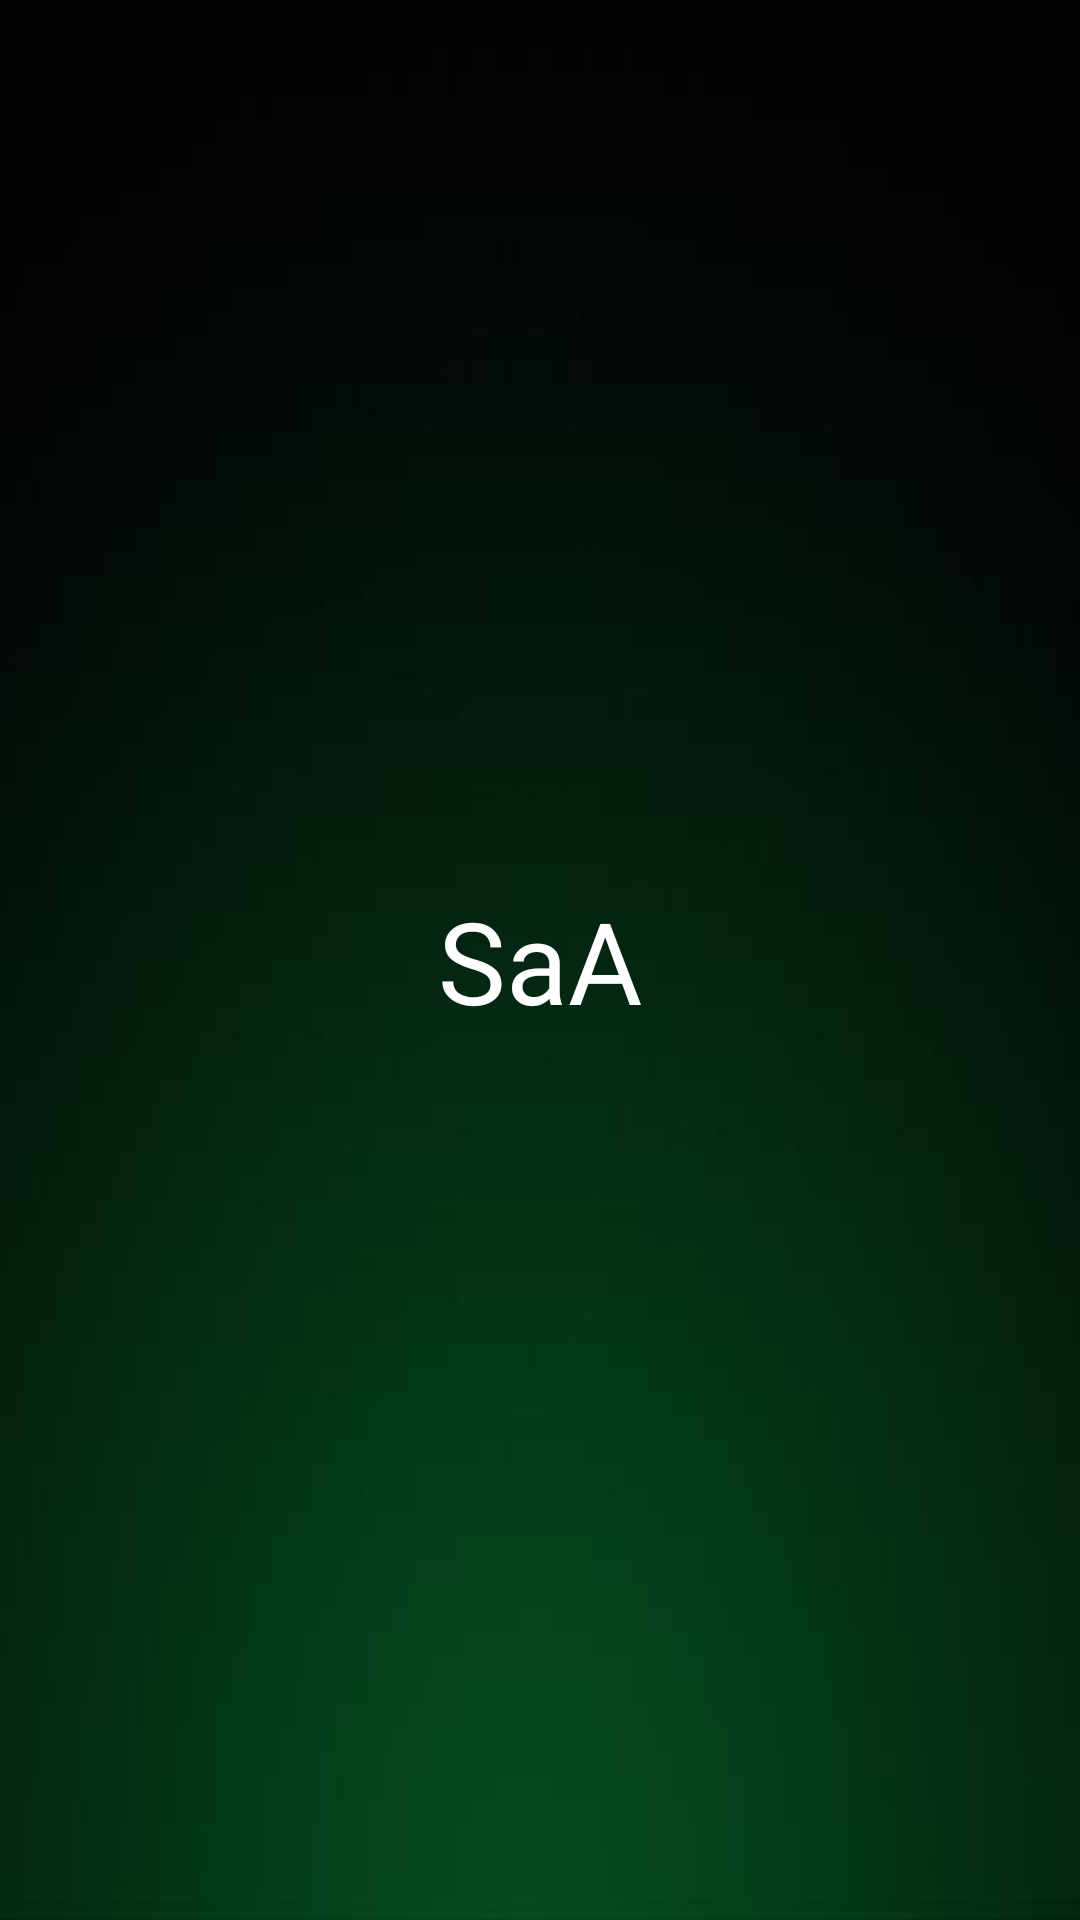

The Android layout XML behind this screen, and the referenced resources:
<!-- AndroidManifest.xml: application theme AppTheme -->
<!-- res/layout/nav_header.xml -->
<?xml version="1.0" encoding="utf-8"?>
<LinearLayout xmlns:android="http://schemas.android.com/apk/res/android"
    android:layout_width="match_parent"
    android:layout_height="192dp"
    android:background="@drawable/back3"
    android:theme="@style/ThemeOverlay.AppCompat.Dark"
    android:orientation="vertical"
    android:gravity="bottom">

    <TextView
        android:id="@+id/username"
        android:layout_width="match_parent"
        android:layout_height="match_parent"
        android:text="SaA"
        android:fontFamily="@font/red_seven"
        android:gravity="center"
        android:textColor="@color/white"
        android:textSize="38sp"/>


</LinearLayout>
<!-- resources referenced by this layout -->
<resources>
  <color name="white">#FFFFFF</color>
  <!-- drawable back3: jpeg bitmap (drawable, 3776 bytes) -->
  <style name="AppTheme" parent="Theme.AppCompat.Light.DarkActionBar">
          
          <item name="colorPrimary">@color/colorPrimary</item>
          <item name="colorPrimaryDark">@color/colorPrimaryDark</item>
          <item name="colorAccent">@color/white</item>
      </style>
  <color name="colorPrimary">#000000</color>
  <color name="colorPrimaryDark">#000000</color>
</resources>
